Image classification data set "Zeytin_224x224_Augmented" (omersuyank/OliveDiseases on GitHub). Class labels (3): kus gozu mantari, pas akari, saglikli.

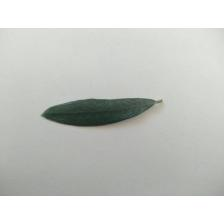
Label: saglikli

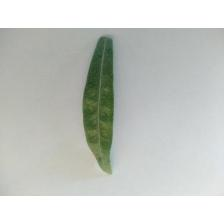
Label: pas akari

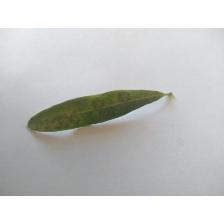
Label: kus gozu mantari

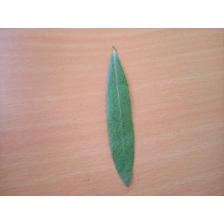
Label: saglikli

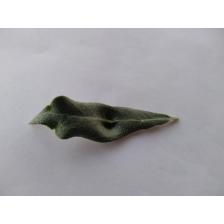
Label: pas akari

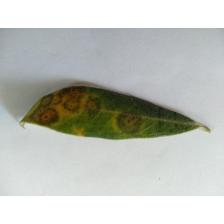
Label: kus gozu mantari
